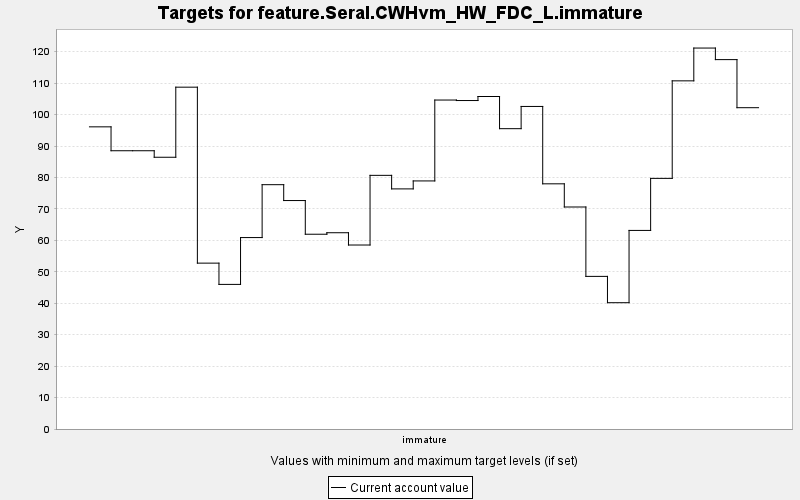

The table this chart was drawn from, first rows:
TARGET, PERIOD, YEAR, PERIODWIDTH, MINIMUM, MAXIMUM, MINWEIGHT, MAXWEIGHT, CURRENT, SUMMARY
feature.Seral.CWHvm_HW_FDC_L.immature, 0, 0, 10.0, 0.0, 10000, 1.0, 1.0, 96.1, 0.0
feature.Seral.CWHvm_HW_FDC_L.immature, 1, 10, 10.0, 0.0, 10000, 1.0, 1.0, 88.5, 0.0
feature.Seral.CWHvm_HW_FDC_L.immature, 2, 20, 10.0, 0.0, 10000, 1.0, 1.0, 88.5, 0.0
feature.Seral.CWHvm_HW_FDC_L.immature, 3, 30, 10.0, 0.0, 10000, 1.0, 1.0, 86.43, 0.0
feature.Seral.CWHvm_HW_FDC_L.immature, 4, 40, 10.0, 0.0, 10000, 1.0, 1.0, 108.7, 0.0
feature.Seral.CWHvm_HW_FDC_L.immature, 5, 50, 10.0, 0.0, 10000, 1.0, 1.0, 52.75, 0.0
feature.Seral.CWHvm_HW_FDC_L.immature, 6, 60, 10.0, 0.0, 10000, 1.0, 1.0, 45.99, 0.0
feature.Seral.CWHvm_HW_FDC_L.immature, 7, 70, 10.0, 0.0, 10000, 1.0, 1.0, 60.88, 0.0
feature.Seral.CWHvm_HW_FDC_L.immature, 8, 80, 10.0, 0.0, 10000, 1.0, 1.0, 77.7, 0.0
feature.Seral.CWHvm_HW_FDC_L.immature, 9, 90, 10.0, 0.0, 10000, 1.0, 1.0, 72.66, 0.0
feature.Seral.CWHvm_HW_FDC_L.immature, 10, 100, 10.0, 0.0, 10000, 1.0, 1.0, 61.94, 0.0
feature.Seral.CWHvm_HW_FDC_L.immature, 11, 110, 10.0, 0.0, 10000, 1.0, 1.0, 62.42, 0.0
feature.Seral.CWHvm_HW_FDC_L.immature, 12, 120, 10.0, 0.0, 10000, 1.0, 1.0, 58.51, 0.0
feature.Seral.CWHvm_HW_FDC_L.immature, 13, 130, 10.0, 0.0, 10000, 1.0, 1.0, 80.67, 0.0
feature.Seral.CWHvm_HW_FDC_L.immature, 14, 140, 10.0, 0.0, 10000, 1.0, 1.0, 76.36, 0.0
feature.Seral.CWHvm_HW_FDC_L.immature, 15, 150, 10.0, 0.0, 10000, 1.0, 1.0, 78.9, 0.0
feature.Seral.CWHvm_HW_FDC_L.immature, 16, 160, 10.0, 0.0, 10000, 1.0, 1.0, 104.6, 0.0
feature.Seral.CWHvm_HW_FDC_L.immature, 17, 170, 10.0, 0.0, 10000, 1.0, 1.0, 104.5, 0.0
feature.Seral.CWHvm_HW_FDC_L.immature, 18, 180, 10.0, 0.0, 10000, 1.0, 1.0, 105.7, 0.0
feature.Seral.CWHvm_HW_FDC_L.immature, 19, 190, 10.0, 0.0, 10000, 1.0, 1.0, 95.51, 0.0
feature.Seral.CWHvm_HW_FDC_L.immature, 20, 200, 10.0, 0.0, 10000, 1.0, 1.0, 102.6, 0.0
feature.Seral.CWHvm_HW_FDC_L.immature, 21, 210, 10.0, 0.0, 10000, 1.0, 1.0, 77.98, 0.0
feature.Seral.CWHvm_HW_FDC_L.immature, 22, 220, 10.0, 0.0, 10000, 1.0, 1.0, 70.61, 0.0
feature.Seral.CWHvm_HW_FDC_L.immature, 23, 230, 10.0, 0.0, 10000, 1.0, 1.0, 48.54, 0.0
feature.Seral.CWHvm_HW_FDC_L.immature, 24, 240, 10.0, 0.0, 10000, 1.0, 1.0, 40.17, 0.0
feature.Seral.CWHvm_HW_FDC_L.immature, 25, 250, 10.0, 0.0, 10000, 1.0, 1.0, 63.16, 0.0
feature.Seral.CWHvm_HW_FDC_L.immature, 26, 260, 10.0, 0.0, 10000, 1.0, 1.0, 79.71, 0.0
feature.Seral.CWHvm_HW_FDC_L.immature, 27, 270, 10.0, 0.0, 10000, 1.0, 1.0, 110.7, 0.0
feature.Seral.CWHvm_HW_FDC_L.immature, 28, 280, 10.0, 0.0, 10000, 1.0, 1.0, 121.2, 0.0
feature.Seral.CWHvm_HW_FDC_L.immature, 29, 290, 10.0, 0.0, 10000, 1.0, 1.0, 117.5, 0.0
feature.Seral.CWHvm_HW_FDC_L.immature, 30, 300, 10.0, 0.0, 10000, 1.0, 1.0, 102.2, 0.0
